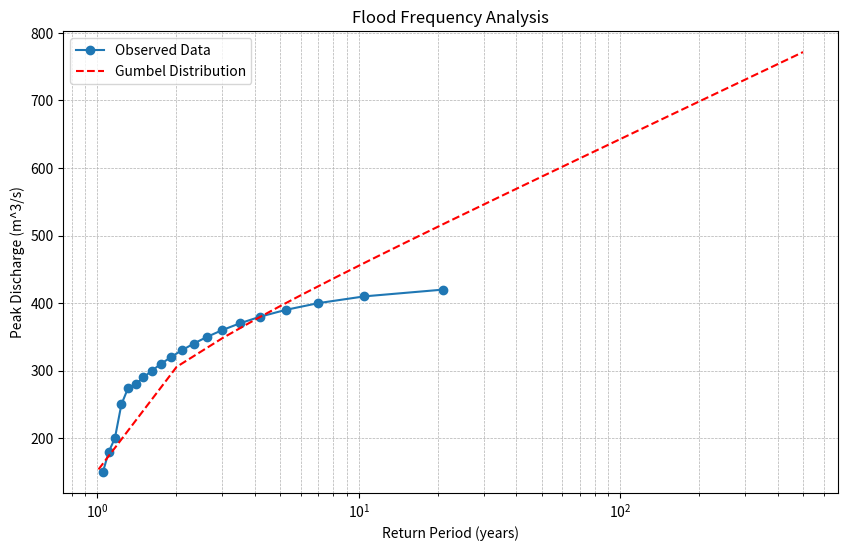

Reproduce this figure in Python.
# -*- coding: utf-8 -*-
"""Flood Frequency Analysis.ipynb

Automatically generated by Colab.

Original file is located at
    https://colab.research.google.com/<link-removed>
"""

import numpy as np
import scipy.stats as stats
import matplotlib.pyplot as plt

"""***Flood Frequency Analysis: Calculating the 100-Year Flood Discharge***"""

# Step 1: Input annual peak discharge data (replace with your data)
data = np.array([200, 250, 180, 300, 275, 320, 150, 400, 350, 290, 310, 330, 360, 280, 410, 420, 380, 370, 340, 390])

# Step 2: Rank data in descending order and calculate return period
data_sorted = np.sort(data)[::-1]
rank = np.arange(1, len(data) + 1)
return_period = (len(data) + 1) / rank

# Step 3: Fit Gumbel distribution to the data
params = stats.gumbel_r.fit(data)  # Fit the Gumbel distribution
mu, beta = params  # Location and scale parameters

# Step 4: Calculate discharge for 100-year return period (T = 100)
T = 100
probability = 1 - 1 / T  # Exceedance probability
Q_100 = stats.gumbel_r.ppf(probability, mu, beta)  # Discharge for 100-year return period

print(f"Discharge for a 100-year return period: {Q_100:.2f} m^3/s")

# Step 5: Plot data and return period curve
plt.figure(figsize=(10, 6))
plt.plot(return_period, data_sorted, 'o-', label="Observed Data")

# Generate theoretical return periods and corresponding discharges
theoretical_rp = np.linspace(1.01, 500, 500)  # Avoid division by zero
probabilities = 1 - 1 / theoretical_rp
theoretical_discharges = stats.gumbel_r.ppf(probabilities, mu, beta)

plt.plot(theoretical_rp, theoretical_discharges, 'r--', label="Gumbel Distribution")

# Customize plot
plt.xscale("log")
plt.xlabel("Return Period (years)")
plt.ylabel("Peak Discharge (m^3/s)")
plt.title("Flood Frequency Analysis")
plt.grid(True, which="both", linestyle="--", linewidth=0.5)
plt.legend()
plt.show()